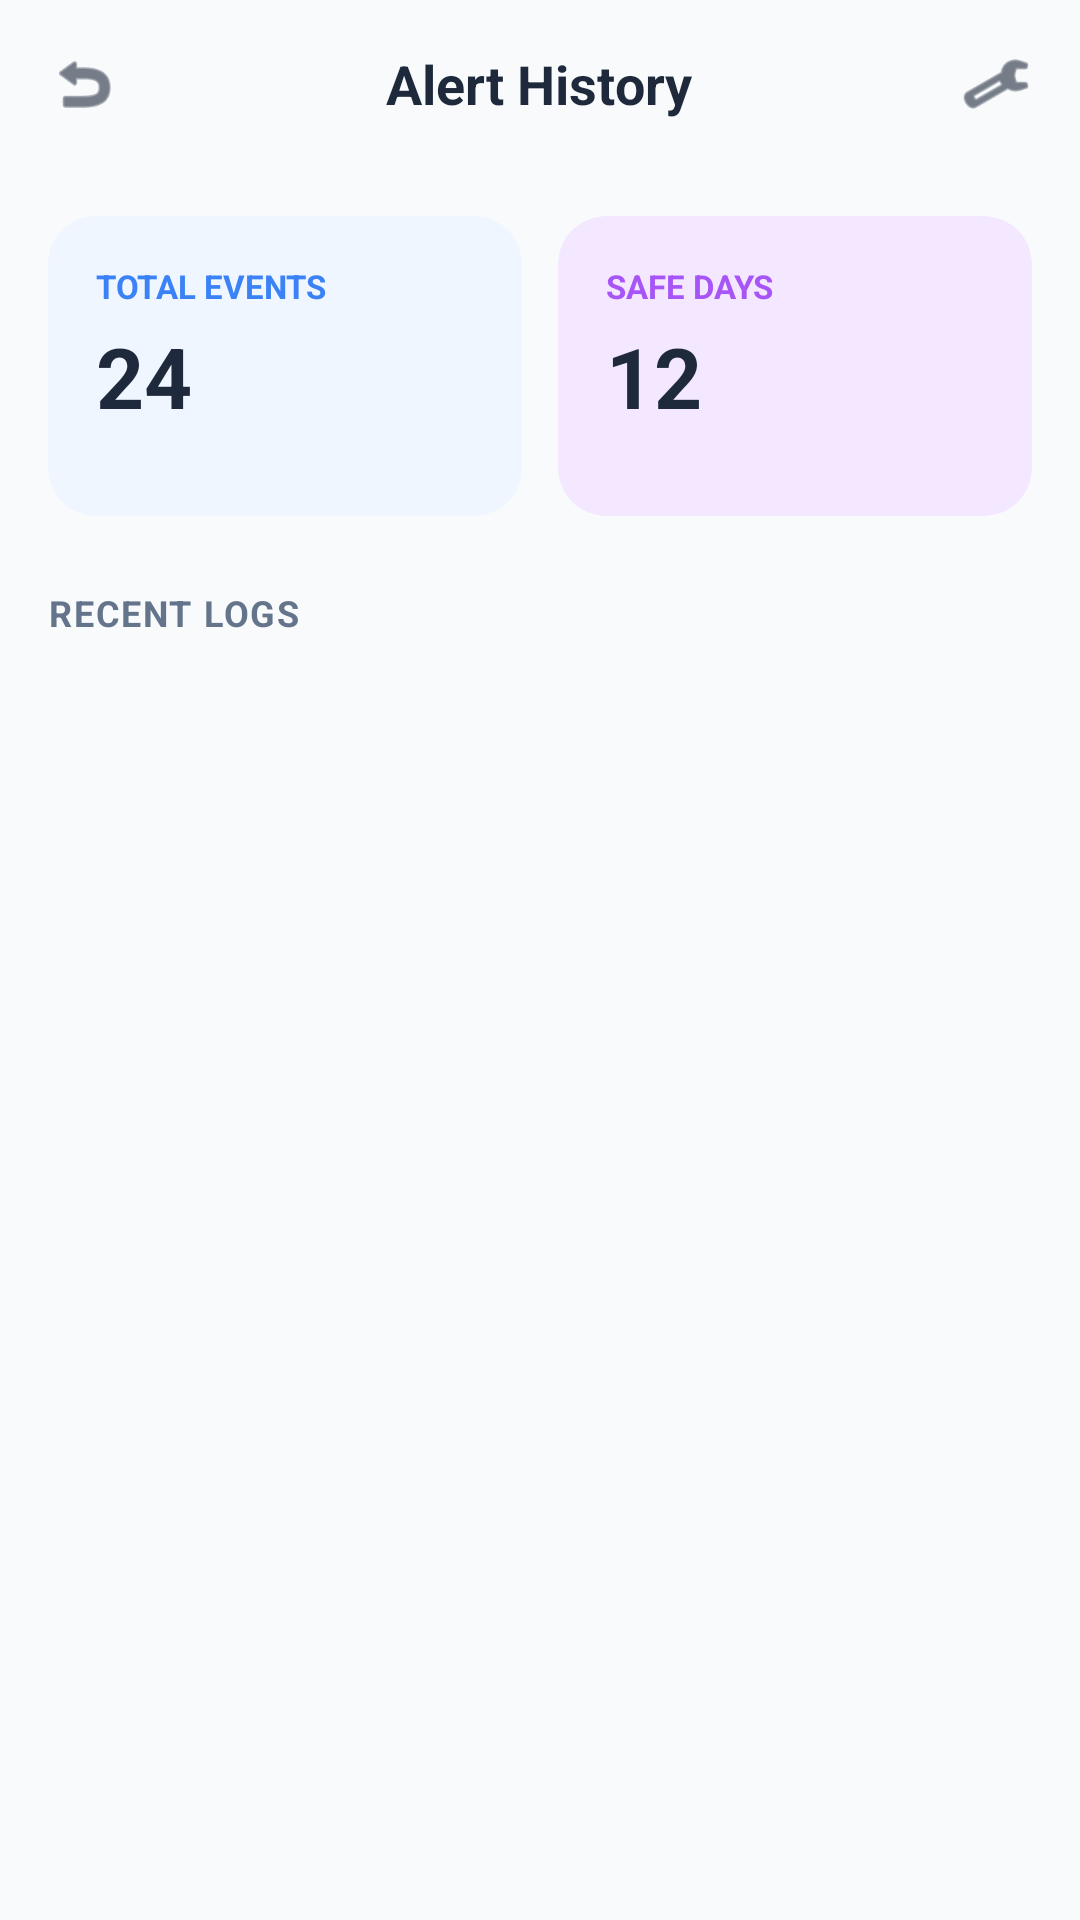

This screen was rendered from an Android layout file. Write that file and the resources it references.
<!-- AndroidManifest.xml: application theme Theme.SafeRoute -->
<!-- res/layout/activity_emergency_log.xml -->
<?xml version="1.0" encoding="utf-8"?>
<LinearLayout xmlns:android="http://schemas.android.com/apk/res/android"
    xmlns:app="http://schemas.android.com/apk/res-auto"
    android:layout_width="match_parent"
    android:layout_height="match_parent"
    android:orientation="vertical"
    android:background="#F8FAFC">


    <RelativeLayout
        android:layout_width="match_parent"
        android:layout_height="56dp"
        android:paddingHorizontal="16dp">
        <ImageView
            android:id="@+id/btnBack"
            android:layout_width="24dp"
            android:layout_height="24dp"
            android:layout_centerVertical="true"
            android:src="@android:drawable/ic_menu_revert"
            app:tint="#1E293B"/>
        <TextView
            android:layout_width="wrap_content"
            android:layout_height="wrap_content"
            android:layout_centerInParent="true"
            android:text="Alert History"
            android:textColor="#1E293B"
            android:textSize="18sp"
            android:textStyle="bold"/>
        <ImageView
            android:layout_width="24dp"
            android:layout_height="24dp"
            android:layout_alignParentEnd="true"
            android:layout_centerVertical="true"
            android:src="@android:drawable/ic_menu_manage"
            app:tint="#1E293B"/>
    </RelativeLayout>


    <LinearLayout
        android:layout_width="match_parent"
        android:layout_height="wrap_content"
        android:orientation="horizontal"
        android:paddingHorizontal="16dp"
        android:layout_marginTop="16dp">


        <com.google.android.material.card.MaterialCardView
            android:layout_width="0dp"
            android:layout_height="100dp"
            android:layout_weight="1"
            android:layout_marginEnd="6dp"
            app:cardCornerRadius="16dp"
            app:cardBackgroundColor="#EFF6FF"
            app:strokeWidth="0dp">
            <LinearLayout
                android:layout_width="match_parent"
                android:layout_height="match_parent"
                android:orientation="vertical"
                android:padding="16dp">
                <TextView
                    android:layout_width="wrap_content"
                    android:layout_height="wrap_content"
                    android:text="TOTAL EVENTS"
                    android:textColor="#3B82F6"
                    android:textSize="11sp"
                    android:textStyle="bold"/>
                <TextView
                    android:layout_width="wrap_content"
                    android:layout_height="wrap_content"
                    android:text="24"
                    android:textColor="#1E293B"
                    android:textSize="28sp"
                    android:textStyle="bold"
                    android:layout_marginTop="4dp"/>
            </LinearLayout>
        </com.google.android.material.card.MaterialCardView>


        <com.google.android.material.card.MaterialCardView
            android:layout_width="0dp"
            android:layout_height="100dp"
            android:layout_weight="1"
            android:layout_marginStart="6dp"
            app:cardCornerRadius="16dp"
            app:cardBackgroundColor="#F3E8FF"
            app:strokeWidth="0dp">
            <LinearLayout
                android:layout_width="match_parent"
                android:layout_height="match_parent"
                android:orientation="vertical"
                android:padding="16dp">
                <TextView
                    android:layout_width="wrap_content"
                    android:layout_height="wrap_content"
                    android:text="SAFE DAYS"
                    android:textColor="#A855F7"
                    android:textSize="11sp"
                    android:textStyle="bold"/>
                <TextView
                    android:layout_width="wrap_content"
                    android:layout_height="wrap_content"
                    android:text="12"
                    android:textColor="#1E293B"
                    android:textSize="28sp"
                    android:textStyle="bold"
                    android:layout_marginTop="4dp"/>
            </LinearLayout>
        </com.google.android.material.card.MaterialCardView>
    </LinearLayout>

    <TextView
        android:layout_width="wrap_content"
        android:layout_height="wrap_content"
        android:text="RECENT LOGS"
        android:textColor="#64748B"
        android:textSize="12sp"
        android:textStyle="bold"
        android:layout_marginHorizontal="16dp"
        android:layout_marginTop="24dp"
        android:letterSpacing="0.05"/>


    <androidx.recyclerview.widget.RecyclerView
        android:id="@+id/recyclerLogs"
        android:layout_width="match_parent"
        android:layout_height="match_parent"
        android:layout_marginTop="8dp"
        android:paddingHorizontal="16dp"
        android:clipToPadding="false"/>

</LinearLayout>
<!-- resources referenced by this layout -->
<resources>
  <style name="Theme.SafeRoute" parent="Base.Theme.SafeRoute" />
  <style name="Base.Theme.SafeRoute" parent="Theme.Material3.DayNight.NoActionBar">
          
          
      </style>
</resources>
